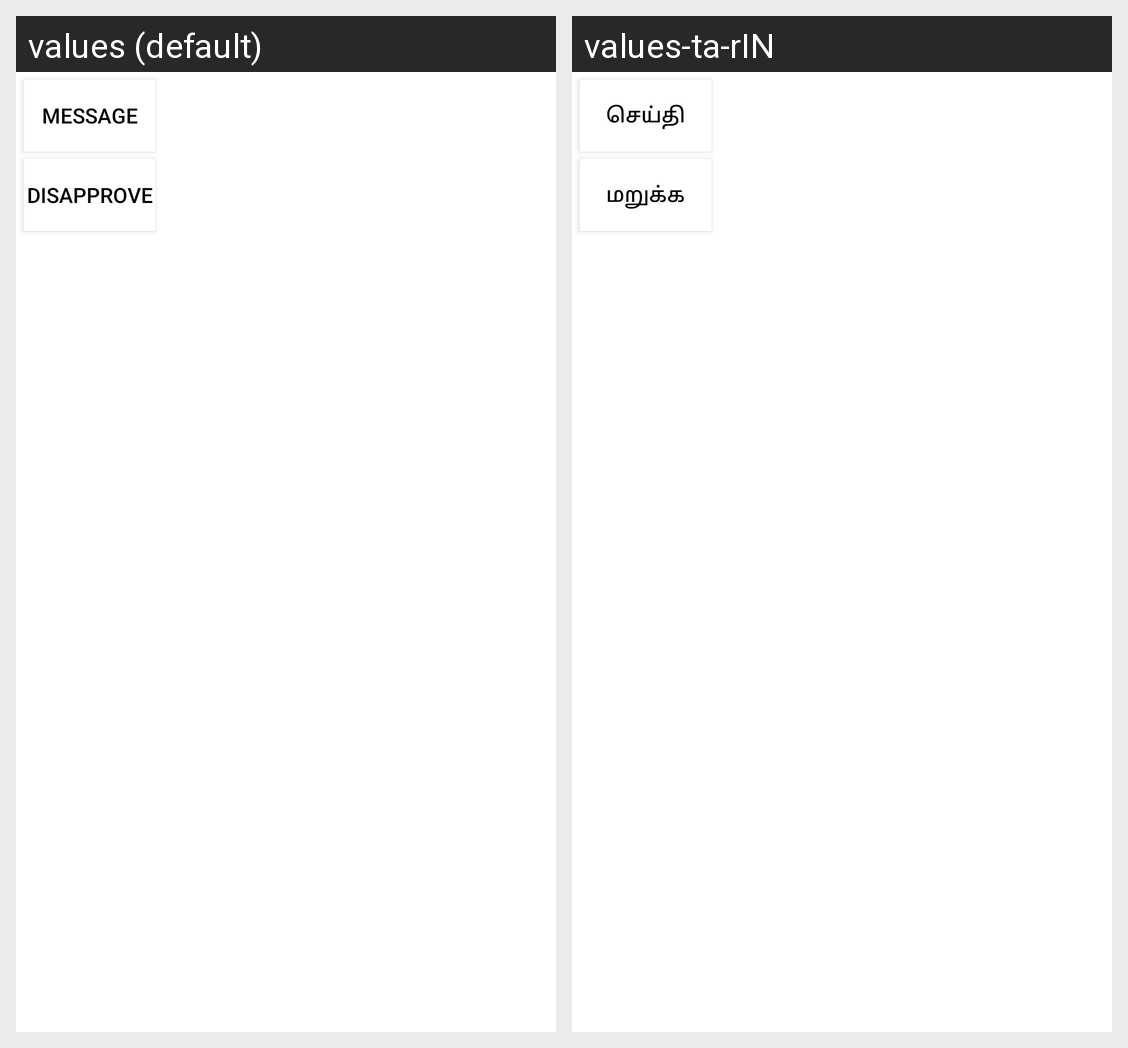

This grid shows one Android layout under two languages. Give, for every string resource on the screen, its name, the default text and each shown locale's text.
Android screen res/layout/right_click_popup.xml rendered under 2 locales, left to right: values (default), values-ta-rIN. Device: Nexus 5 (rendered at 1080×1920; each locale shown at half size, 540×960, under a caption strip naming it); theme AppTheme.
Strings drawn on this screen, with the default value and each locale's value (text and hints the layout hard-codes, and strings that could not be matched under every locale, appear in the picture but are not listed):

message
  values: Message
  values-ta-rIN: செய்தி

disapprove
  values: Disapprove
  values-ta-rIN: மறுக்க
